Run: headless pygame with SDL's dummy video driver; simulated clock (each Clock.tick advances the game by its frame time, no real sleeping); random seed 0; keys injected as events and as key.get_pressed() state; no mouse input.
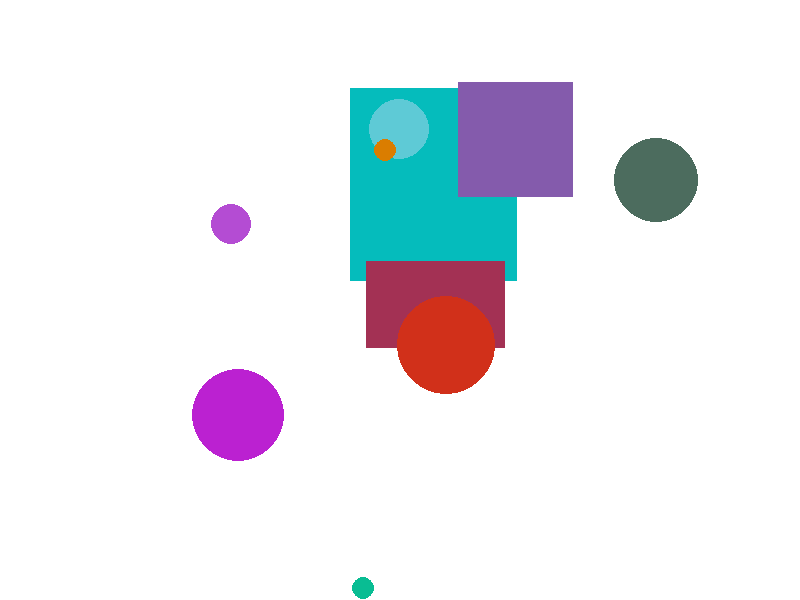
Frame 1 of 4 · flips 1–60 · no input
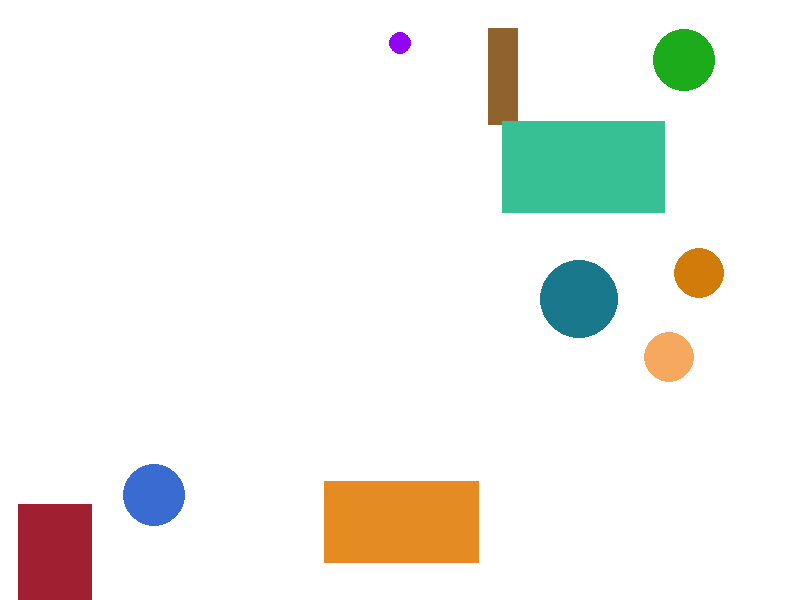
Frame 2 of 4 · flips 61–180 · tapped SPACE, RETURN · held RIGHT (→), D
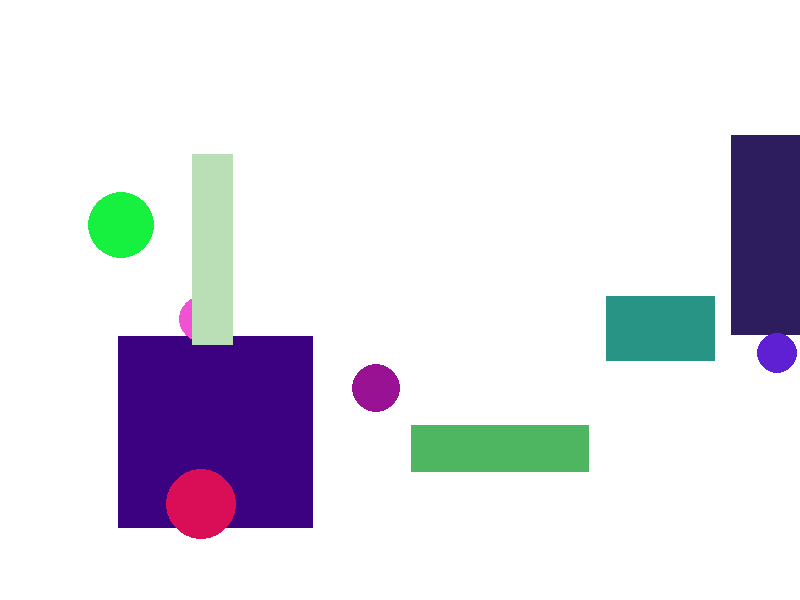
Frame 3 of 4 · flips 181–300 · held DOWN (↓), S
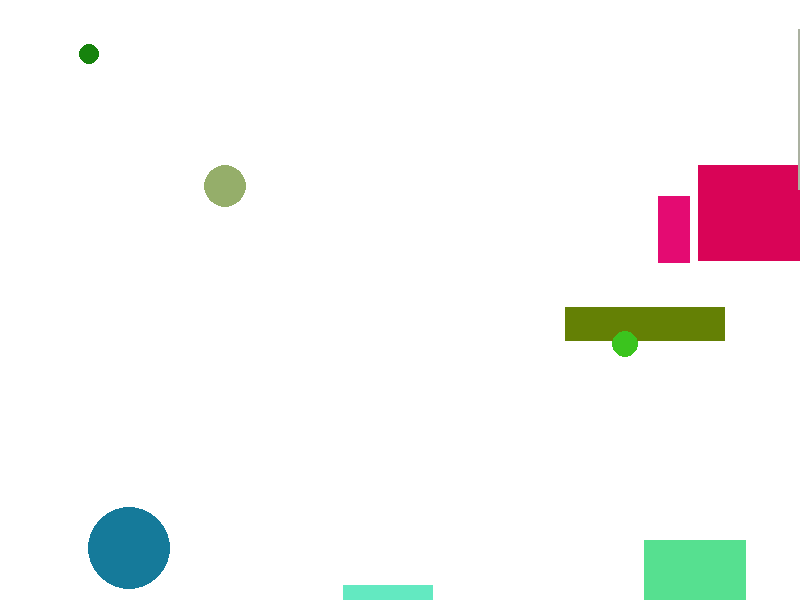
Frame 4 of 4 · flips 301–420 · held LEFT (←), A, UP (↑), W

The pygame program that drew these frames:

'''
Exercícios:
1) Crie funções que retornem uma superfície de Retangulos e Circulos, passando como
parâmetro os valores necessários para cada forma geométrica (altura, largura, raio, cor,
posição inicial, etc)
2) Crie uma função que gere uma tupla de cores com valores aleatórios.
3) Desenhe na tela retângulos e círculos em posições, tamanho e cores aleatórias na tela,
usando os métodos criados nos itens anteriores.
'''
import pygame
import random

# Inicialize o pygame
pygame.init()

# Defina as dimensões da janela
screen_width = 800
screen_height = 600

# Crie a janela de exibição
screen = pygame.display.set_mode((screen_width, screen_height))
pygame.display.set_caption("Desenhar Retângulos e Círculos Aleatórios - TIA 22021221 - Nicolas")

# Função para criar uma superfície retangular
def create_rectangle(width, height, color, x=0, y=0):
    surface = pygame.Surface((width, height))
    surface.fill(color)
    return surface, (x, y)

# Função para criar uma superfície de círculo
def create_circle(radius, color, x=0, y=0):
    surface = pygame.Surface((radius * 2, radius * 2), pygame.SRCALPHA)
    pygame.draw.circle(surface, color, (radius, radius), radius)
    return surface, (x, y)

# Função para gerar uma cor aleatória
def random_color():
    return (random.randint(0, 255), random.randint(0, 255), random.randint(0, 255))

# Função para desenhar objetos aleatórios na tela
def draw_random_objects():
    objects = []
    for i in range(10):  # Desenha 10 objetos aleatórios
        shape_type = random.choice(["rectangle", "circle"])
        color = random_color()
        x = random.randint(0, screen_width)
        y = random.randint(0, screen_height)
        
        if shape_type == "rectangle":
            width = random.randint(20, 200)
            height = random.randint(20, 200)
            surface, position = create_rectangle(width, height, color, x, y)
        else:
            radius = random.randint(10, 50)
            surface, position = create_circle(radius, color, x, y)
        
        objects.append((surface, position))
    
    return objects


# Configuração do clock para controlar a taxa de quadros por segundo (FPS)
clock = pygame.time.Clock()
fps = 1  # Você pode ajustar a taxa de quadros por segundo conforme desejado

running = True
while running:
    for event in pygame.event.get():
        if event.type == pygame.QUIT:
            running = False

    # Limpe a tela
    screen.fill((255, 255, 255))

    # Desenhe objetos aleatórios na tela
    random_objects = draw_random_objects()
    for obj in random_objects:
        surface, position = obj
        screen.blit(surface, position)

    pygame.display.flip()

    # Limita a taxa de quadros por segundo (FPS)
    clock.tick(fps)

pygame.quit()
